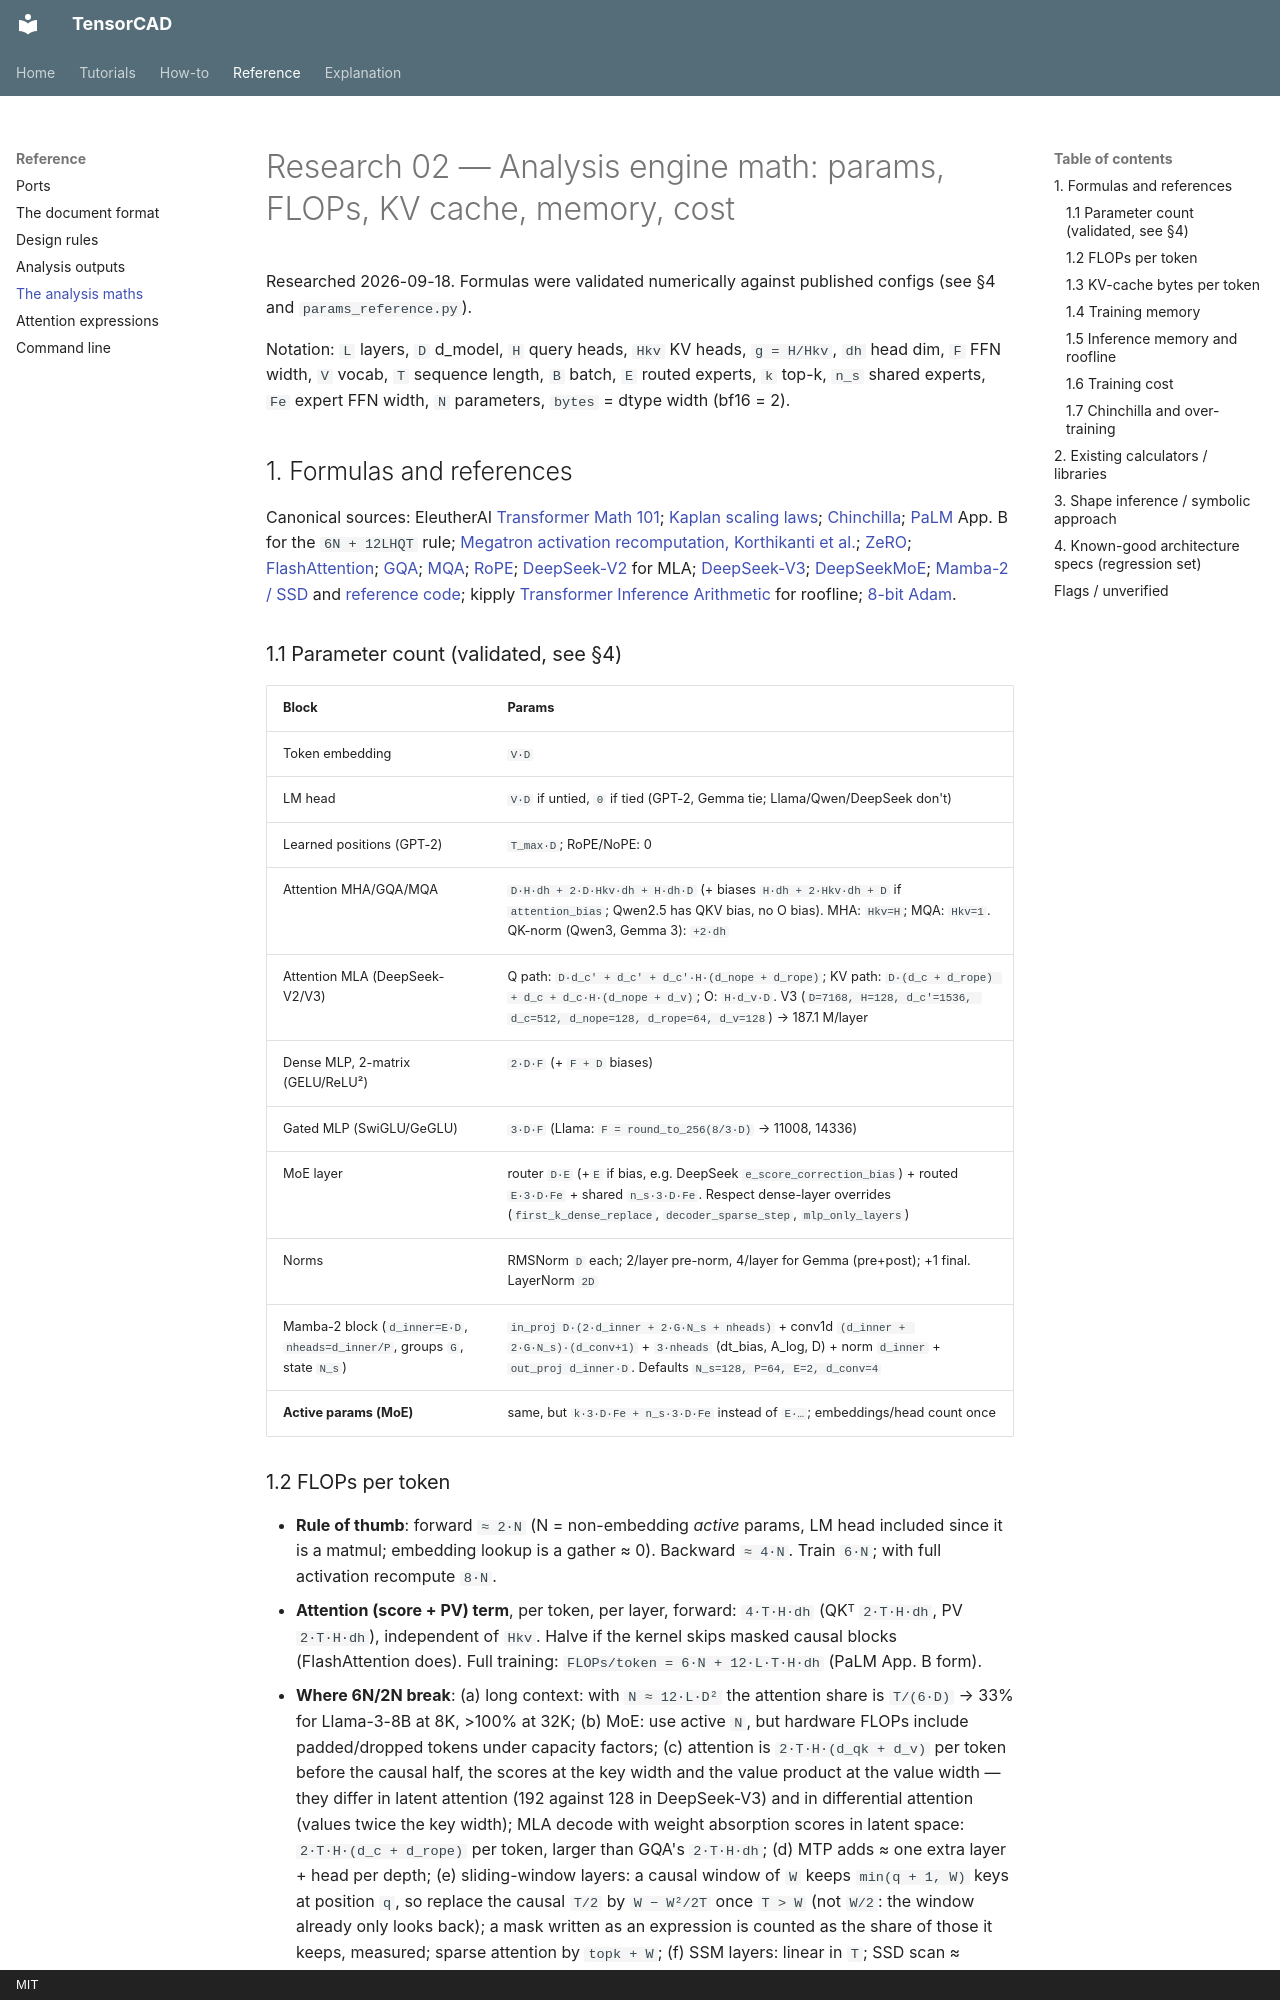

repository: Filip-Pajalic/TensorCAD · page: reference/analysis-math/index.html · generator: mkdocs · copyright: MIT

# Research 02 — Analysis engine math: params, FLOPs, KV cache, memory, cost

Researched 2026-09-18. Formulas were validated numerically against published configs (see §4 and `params_reference.py`).

Notation: `L` layers, `D` d_model, `H` query heads, `Hkv` KV heads, `g = H/Hkv`, `dh` head dim, `F` FFN width, `V` vocab, `T` sequence length, `B` batch, `E` routed experts, `k` top-k, `n_s` shared experts, `Fe` expert FFN width, `N` parameters, `bytes` = dtype width (bf16 = 2).

## 1. Formulas and references

Canonical sources: EleutherAI [Transformer Math 101](https://blog.eleuther.ai/transformer-math/); [Kaplan scaling laws](https://arxiv.org/abs/2001.08361); [Chinchilla](https://arxiv.org/abs/2203.15556); [PaLM](https://arxiv.org/abs/2204.02311) App. B for the `6N + 12LHQT` rule; [Megatron activation recomputation, Korthikanti et al.](https://arxiv.org/abs/2205.05198); [ZeRO](https://arxiv.org/abs/1910.02054); [FlashAttention](https://arxiv.org/abs/2205.14135); [GQA](https://arxiv.org/abs/2305.13245); [MQA](https://arxiv.org/abs/1911.02150); [RoPE](https://arxiv.org/abs/2104.09864); [DeepSeek-V2](https://arxiv.org/abs/2405.04434) for MLA; [DeepSeek-V3](https://arxiv.org/abs/2412.19437); [DeepSeekMoE](https://arxiv.org/abs/2401.06066); [Mamba-2 / SSD](https://arxiv.org/abs/2405.21060) and [reference code](https://github.com/state-spaces/mamba/blob/main/mamba_ssm/modules/mamba2.py); kipply [Transformer Inference Arithmetic](https://kipp.ly/transformer-inference-arithmetic/) for roofline; [8-bit Adam](https://arxiv.org/abs/2110.02861).

### 1.1 Parameter count (validated, see §4)

| Block | Params |
|---|---|
| Token embedding | `V·D` |
| LM head | `V·D` if untied, `0` if tied (GPT-2, Gemma tie; Llama/Qwen/DeepSeek don't) |
| Learned positions (GPT-2) | `T_max·D`; RoPE/NoPE: 0 |
| Attention MHA/GQA/MQA | `D·H·dh + 2·D·Hkv·dh + H·dh·D` (+ biases `H·dh + 2·Hkv·dh + D` if `attention_bias`; Qwen2.5 has QKV bias, no O bias). MHA: `Hkv=H`; MQA: `Hkv=1`. QK-norm (Qwen3, Gemma 3): `+2·dh` |
| Attention MLA (DeepSeek-V2/V3) | Q path: `D·d_c' + d_c' + d_c'·H·(d_nope + d_rope)`; KV path: `D·(d_c + d_rope) + d_c + d_c·H·(d_nope + d_v)`; O: `H·d_v·D`. V3 (`D=7168, H=128, d_c'=1536, d_c=512, d_nope=128, d_rope=64, d_v=128`) → 187.1 M/layer |
| Dense MLP, 2-matrix (GELU/ReLU²) | `2·D·F` (+ `F + D` biases) |
| Gated MLP (SwiGLU/GeGLU) | `3·D·F` (Llama: `F = round_to_256(8/3·D)` → 11008, 14336) |
| MoE layer | router `D·E` (+`E` if bias, e.g. DeepSeek `e_score_correction_bias`) + routed `E·3·D·Fe` + shared `n_s·3·D·Fe`. Respect dense-layer overrides (`first_k_dense_replace`, `decoder_sparse_step`, `mlp_only_layers`) |
| Norms | RMSNorm `D` each; 2/layer pre-norm, 4/layer for Gemma (pre+post); +1 final. LayerNorm `2D` |
| Mamba-2 block (`d_inner=E·D`, `nheads=d_inner/P`, groups `G`, state `N_s`) | `in_proj D·(2·d_inner + 2·G·N_s + nheads)` + conv1d `(d_inner + 2·G·N_s)·(d_conv+1)` + `3·nheads` (dt_bias, A_log, D) + norm `d_inner` + `out_proj d_inner·D`. Defaults `N_s=128, P=64, E=2, d_conv=4` |
| **Active params (MoE)** | same, but `k·3·D·Fe + n_s·3·D·Fe` instead of `E·…`; embeddings/head count once |
